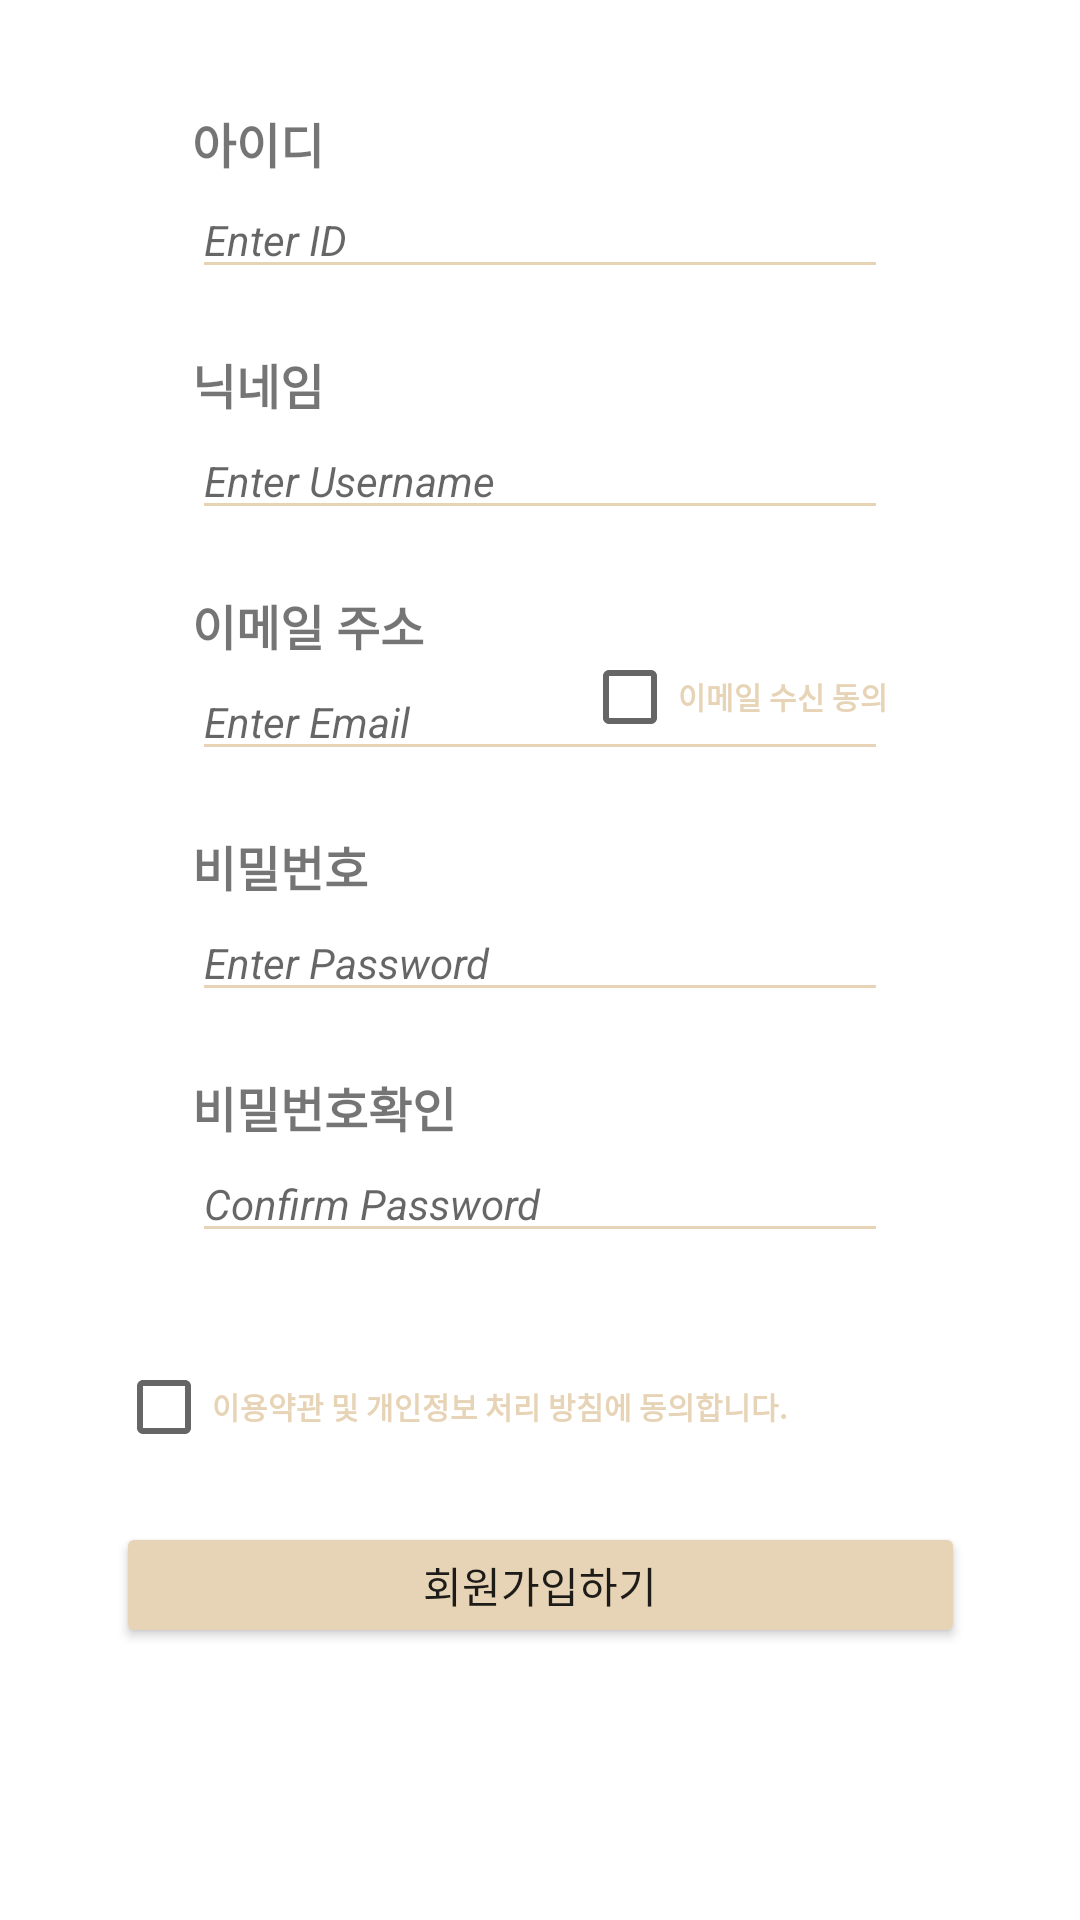

The Android layout XML behind this screen, and the referenced resources:
<!-- AndroidManifest.xml: application theme Theme.JUDA -->
<!-- res/layout/activity_register.xml -->
<?xml version="1.0" encoding="utf-8"?>
<androidx.constraintlayout.widget.ConstraintLayout xmlns:android="http://schemas.android.com/apk/res/android"
    xmlns:app="http://schemas.android.com/apk/res-auto"
    xmlns:tools="http://schemas.android.com/tools"
    android:layout_width="match_parent"
    android:layout_height="match_parent"
    tools:context=".RegisterActivity">

    <TextView
        android:id="@+id/textview_id"
        android:layout_width="wrap_content"
        android:layout_height="wrap_content"
        android:layout_alignParentLeft="true"
        android:layout_alignParentTop="true"
        android:layout_marginStart="64dp"
        android:layout_marginTop="36dp"
        android:gravity="center"
        android:text="아이디"
        android:textSize="16sp"
        android:textStyle="bold"
        app:layout_constraintStart_toStartOf="parent"
        app:layout_constraintTop_toTopOf="parent" />

    <TextView
        android:id="@+id/text이메일주소"
        android:layout_width="wrap_content"
        android:layout_height="wrap_content"
        android:layout_alignParentLeft="true"
        android:layout_alignParentTop="true"
        android:layout_marginStart="64dp"
        android:layout_marginTop="20dp"
        android:gravity="center"
        android:text="이메일 주소"
        android:textAllCaps="false"
        android:textSize="16sp"
        android:textStyle="bold"
        app:layout_constraintStart_toStartOf="parent"
        app:layout_constraintTop_toBottomOf="@+id/editText_name" />

    <EditText
        android:id="@+id/editText_email"
        android:layout_width="0dp"
        android:layout_height="36dp"
        android:layout_marginStart="64dp"
        android:layout_marginTop="1dp"
        android:layout_marginEnd="64dp"
        android:backgroundTint="@color/juda"
        android:hint="Enter Email"
        android:selectAllOnFocus="true"
        android:textSize="14sp"
        android:textStyle="italic"
        app:layout_constraintEnd_toEndOf="parent"
        app:layout_constraintHorizontal_bias="0.0"
        app:layout_constraintStart_toStartOf="parent"
        app:layout_constraintTop_toBottomOf="@+id/text이메일주소"
        tools:ignore="MissingConstraints" />

    <TextView
        android:id="@+id/textview_pw"
        android:layout_width="wrap_content"
        android:layout_height="wrap_content"
        android:layout_alignParentLeft="true"
        android:layout_alignParentTop="true"
        android:layout_marginStart="64dp"
        android:layout_marginTop="20dp"
        android:gravity="center"
        android:text="비밀번호"
        android:textAllCaps="false"
        android:textSize="16sp"
        android:textStyle="bold"
        app:layout_constraintStart_toStartOf="parent"
        app:layout_constraintTop_toBottomOf="@+id/editText_email" />

    <EditText
        android:id="@+id/editText_pw"
        android:layout_width="0dp"
        android:layout_height="36dp"
        android:layout_marginStart="64dp"
        android:layout_marginTop="1dp"
        android:layout_marginEnd="64dp"
        android:backgroundTint="@color/juda"
        android:hint="Enter Password"
        android:selectAllOnFocus="true"
        android:textSize="14sp"
        android:textStyle="italic"
        app:layout_constraintEnd_toEndOf="parent"
        app:layout_constraintHorizontal_bias="0.0"
        app:layout_constraintStart_toStartOf="parent"
        app:layout_constraintTop_toBottomOf="@+id/textview_pw"
        tools:ignore="MissingConstraints" />

    <EditText
        android:id="@+id/editText_id"
        android:layout_width="0dp"
        android:layout_height="36dp"
        android:layout_marginStart="64dp"
        android:layout_marginTop="1dp"
        android:layout_marginEnd="64dp"
        android:backgroundTint="@color/juda"
        android:hint="Enter ID"
        android:selectAllOnFocus="true"
        android:textSize="14sp"
        android:textStyle="italic"
        app:layout_constraintEnd_toEndOf="parent"
        app:layout_constraintHorizontal_bias="0.0"
        app:layout_constraintStart_toStartOf="parent"
        app:layout_constraintTop_toBottomOf="@+id/textview_id"
        tools:ignore="MissingConstraints" />

    <TextView
        android:id="@+id/textview_name"
        android:layout_width="wrap_content"
        android:layout_height="wrap_content"
        android:layout_alignParentLeft="true"
        android:layout_alignParentTop="true"
        android:layout_marginStart="64dp"
        android:layout_marginTop="20dp"
        android:gravity="center"
        android:text="닉네임"
        android:textAllCaps="false"
        android:textSize="16sp"
        android:textStyle="bold"
        app:layout_constraintStart_toStartOf="parent"
        app:layout_constraintTop_toBottomOf="@+id/editText_id" />

    <EditText
        android:id="@+id/editText_name"
        android:layout_width="0dp"
        android:layout_height="36dp"
        android:layout_marginStart="64dp"
        android:layout_marginTop="1dp"
        android:layout_marginEnd="64dp"
        android:backgroundTint="@color/juda"
        android:hint="Enter Username"
        android:selectAllOnFocus="true"
        android:textSize="14sp"
        android:textStyle="italic"
        app:layout_constraintEnd_toEndOf="parent"
        app:layout_constraintHorizontal_bias="0.0"
        app:layout_constraintStart_toStartOf="parent"
        app:layout_constraintTop_toBottomOf="@+id/textview_name"
        tools:ignore="MissingConstraints" />

    <CheckBox
        android:id="@+id/checkbox_email"
        android:layout_width="113dp"
        android:layout_height="29dp"
        android:layout_marginBottom="384dp"
        android:checked="false"
        android:ems="10"
        android:text="이메일 수신 동의"
        android:textColor="@color/juda"
        android:textSize="10sp"
        android:textStyle="bold"
        app:layout_constraintBottom_toBottomOf="parent"
        app:layout_constraintEnd_toEndOf="parent"
        app:layout_constraintHorizontal_bias="0.785"
        app:layout_constraintStart_toStartOf="parent"
        app:layout_constraintTop_toBottomOf="@+id/editText_name"
        app:layout_constraintVertical_bias="0.812"
        tools:ignore="MissingConstraints" />

    <TextView
        android:id="@+id/textview_pw_re"
        android:layout_width="wrap_content"
        android:layout_height="wrap_content"
        android:layout_alignParentLeft="true"
        android:layout_alignParentTop="true"
        android:layout_marginStart="64dp"
        android:layout_marginTop="20dp"
        android:gravity="center"
        android:text="비밀번호확인"
        android:textAllCaps="false"
        android:textSize="16sp"
        android:textStyle="bold"
        app:layout_constraintStart_toStartOf="parent"
        app:layout_constraintTop_toBottomOf="@+id/editText_pw" />

    <EditText
        android:id="@+id/editText_pw_re"
        android:layout_width="0dp"
        android:layout_height="36dp"
        android:layout_marginStart="64dp"
        android:layout_marginTop="1dp"
        android:layout_marginEnd="64dp"
        android:backgroundTint="@color/juda"
        android:hint="Confirm Password"
        android:selectAllOnFocus="true"
        android:textSize="14sp"
        android:textStyle="italic"
        app:layout_constraintEnd_toEndOf="parent"
        app:layout_constraintHorizontal_bias="0.0"
        app:layout_constraintStart_toStartOf="parent"
        app:layout_constraintTop_toBottomOf="@+id/textview_pw_re"
        tools:ignore="MissingConstraints" />

    <CheckBox
        android:id="@+id/checkbox_agree"
        android:layout_width="283dp"
        android:layout_height="31dp"
        android:layout_marginBottom="120dp"
        android:ems="10"
        android:text="이용약관 및 개인정보 처리 방침에 동의합니다."
        android:textColor="@color/juda"
        android:textSize="10sp"
        android:textStyle="bold"
        app:layout_constraintBottom_toBottomOf="parent"
        app:layout_constraintEnd_toEndOf="parent"
        app:layout_constraintStart_toStartOf="parent"
        app:layout_constraintTop_toBottomOf="@+id/editText_pw_re"
        tools:ignore="MissingConstraints" />

    <Button
        android:id="@+id/button_register2"
        android:layout_width="283dp"
        android:layout_height="42dp"
        android:layout_gravity="start"
        android:layout_marginBottom="68dp"
        android:backgroundTint="@color/juda"
        android:text="회원가입하기"
        app:layout_constraintBottom_toBottomOf="parent"
        app:layout_constraintEnd_toEndOf="parent"
        app:layout_constraintStart_toStartOf="parent"
        app:layout_constraintTop_toBottomOf="@+id/checkbox_agree"
        tools:ignore="MissingConstraints" />

</androidx.constraintlayout.widget.ConstraintLayout>
<!-- resources referenced by this layout -->
<resources>
  <color name="juda">#E7D3B6</color>
  <style name="Theme.JUDA" parent="Theme.MaterialComponents.DayNight.DarkActionBar">
          
          <item name="colorPrimary">@color/purple_500</item>
          <item name="colorPrimaryVariant">@color/purple_700</item>
          <item name="colorOnPrimary">@color/white</item>
          
          <item name="colorSecondary">@color/teal_200</item>
          <item name="colorSecondaryVariant">@color/teal_700</item>
          <item name="colorOnSecondary">@color/black</item>
          
          <item name="android:statusBarColor" tools:targetApi="l">?attr/colorPrimaryVariant</item>
          
      </style>
  <color name="purple_500">#FF6200EE</color>
  <color name="purple_700">#FF3700B3</color>
  <color name="white">#FFFFFFFF</color>
  <color name="teal_200">#FF03DAC5</color>
  <color name="teal_700">#FF018786</color>
  <color name="black">#FF000000</color>
</resources>
